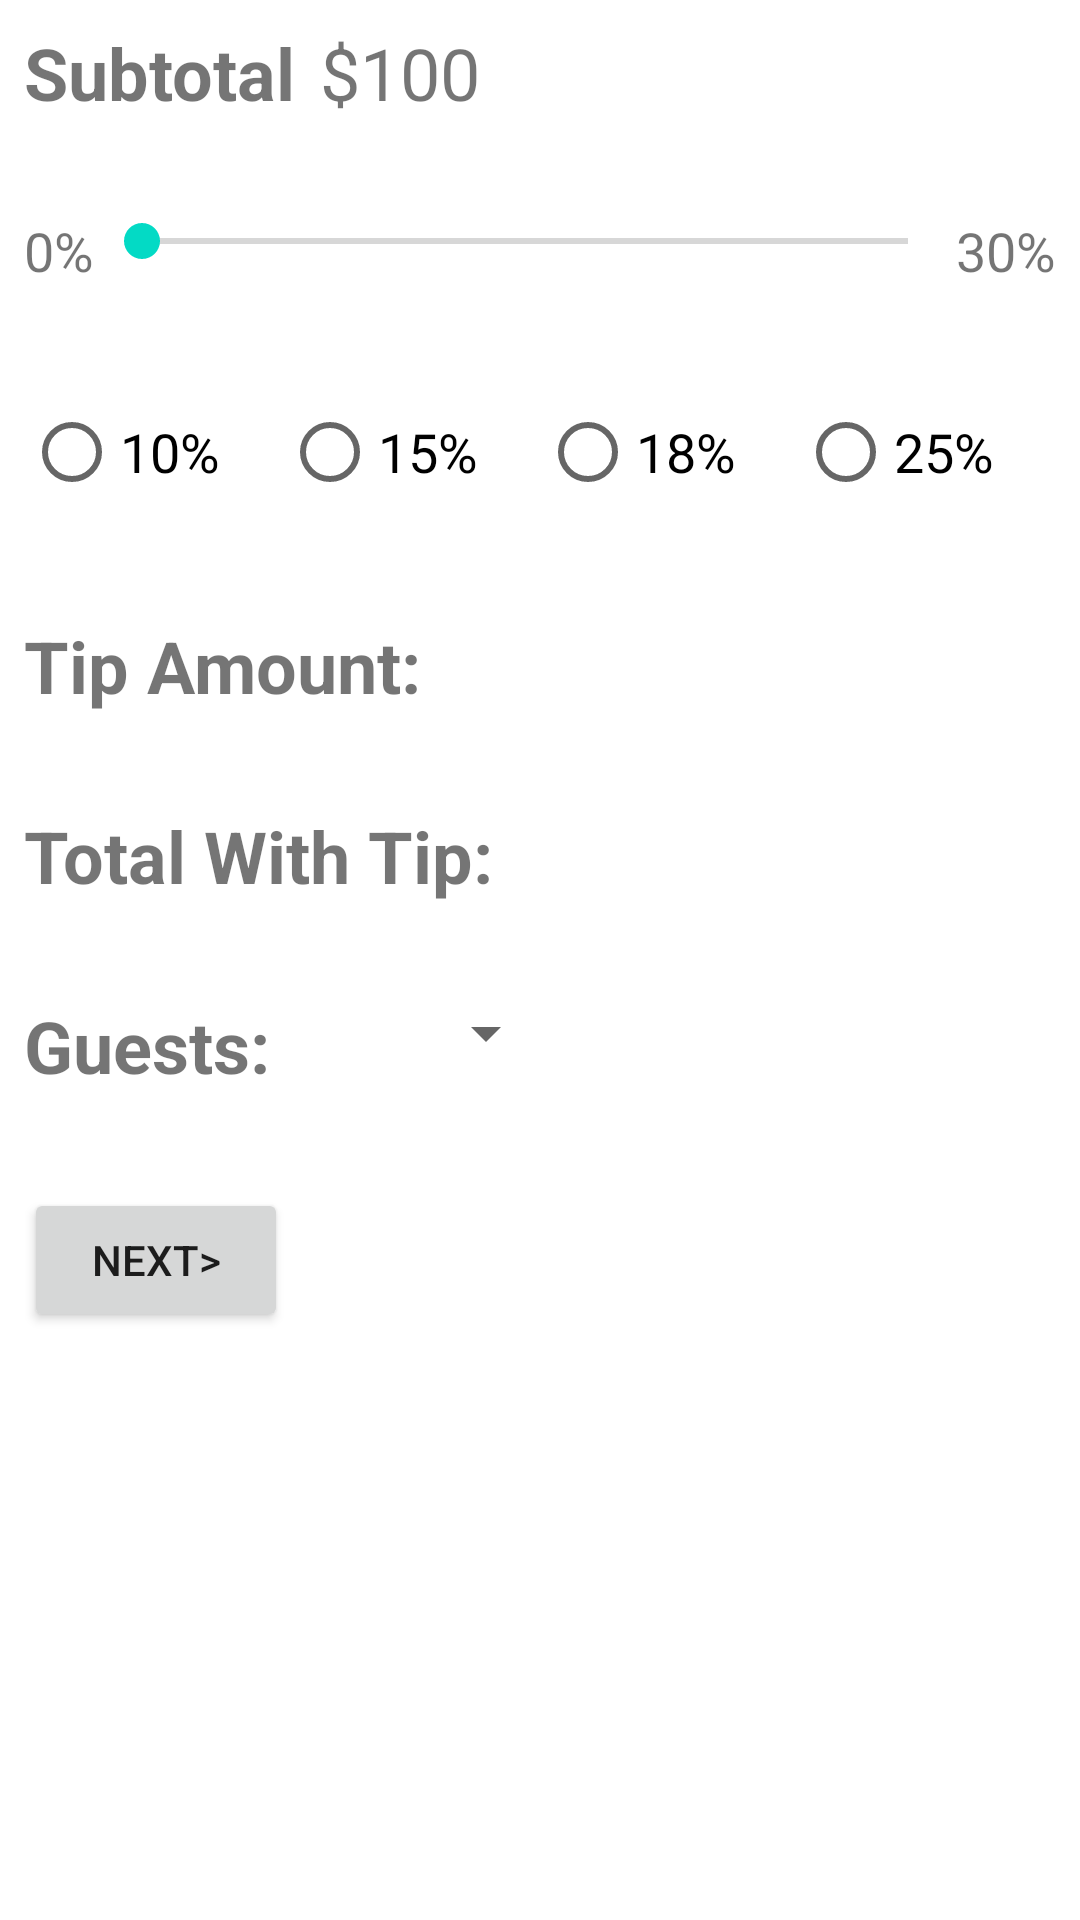

Write the Android layout XML for this screen, with the resource values it uses.
<!-- AndroidManifest.xml: application theme Theme.CalculatorPart3 -->
<!-- res/layout/fragment_tip.xml -->
<?xml version="1.0" encoding="utf-8"?>
<LinearLayout xmlns:android="http://schemas.android.com/apk/res/android"
    xmlns:app="http://schemas.android.com/apk/res-auto"
    xmlns:tools="http://schemas.android.com/tools"
    android:layout_width="match_parent"
    android:layout_height="match_parent"
    tools:context=".TipFragment"
    android:padding="8dp"
    android:orientation="vertical"
    android:id = "@+id/main_fragment"
    >


    <LinearLayout
        android:layout_width="wrap_content"
        android:layout_height="wrap_content"
        android:layout_weight="1">

        <TextView
            android:layout_width="wrap_content"
            android:layout_height="wrap_content"
            android:text="Subtotal"
            android:textSize="24sp"
            android:textStyle="bold" />

        <TextView
            android:id="@+id/amountSub"
            android:layout_width="wrap_content"
            android:layout_height="wrap_content"
            android:layout_marginLeft="8dp"
            android:text="$100"
            android:textSize="24sp" />


    </LinearLayout>

    <LinearLayout
        android:layout_width="match_parent"
        android:layout_height="wrap_content"
        android:layout_weight="1">

        <TextView
            android:layout_width="wrap_content"
            android:layout_height="wrap_content"
            android:text="0%"
            android:textSize="18sp" />

        <SeekBar
            android:id="@+id/seekBar"
            android:layout_width="wrap_content"
            android:layout_height="wrap_content"
            android:layout_weight="1"
            android:max="30" />

        <TextView
            android:layout_width="wrap_content"
            android:layout_height="wrap_content"
            android:text="30%"
            android:textSize="18sp" />
    </LinearLayout>

    <LinearLayout
        android:layout_width="match_parent"
        android:layout_height="wrap_content"
        android:layout_weight="1"
        android:orientation="horizontal">

        <RadioGroup
            android:id="@+id/radioGroup"
            android:layout_width="match_parent"
            android:layout_height="wrap_content"
            android:orientation="horizontal">

            <RadioButton
                android:id="@+id/radioButton"
                android:layout_width="wrap_content"
                android:layout_height="wrap_content"
                android:layout_weight="1"
                android:text="10%"
                android:textSize="18sp" />

            <RadioButton
                android:id="@+id/radioButton2"
                android:layout_width="wrap_content"
                android:layout_height="wrap_content"
                android:layout_weight="1"
                android:text="15%"
                android:textSize="18sp" />

            <RadioButton
                android:id="@+id/radioButton3"
                android:layout_width="wrap_content"
                android:layout_height="wrap_content"
                android:layout_weight="1"
                android:text="18%"
                android:textSize="18sp" />

            <RadioButton
                android:id="@+id/radioButton4"
                android:layout_width="wrap_content"
                android:layout_height="wrap_content"
                android:layout_weight="1"
                android:text="25%"
                android:textSize="18sp" />
        </RadioGroup>
    </LinearLayout>

    <LinearLayout
        android:layout_width="match_parent"
        android:layout_height="wrap_content"
        android:layout_weight="1"
        android:orientation="horizontal">

        <TextView
            android:id="@+id/textView"
            android:layout_width="wrap_content"
            android:layout_height="wrap_content"
            android:text="Tip Amount: "
            android:textSize="24sp"
            android:textStyle="bold" />

        <TextView
            android:id="@+id/textView2"
            android:layout_width="wrap_content"
            android:layout_height="wrap_content"
            android:textSize="24sp" />
    </LinearLayout>

    <LinearLayout
        android:layout_width="match_parent"
        android:layout_height="wrap_content"
        android:layout_weight="1"
        android:orientation="horizontal">

        <TextView
            android:id="@+id/textView7"
            android:layout_width="wrap_content"
            android:layout_height="wrap_content"
            android:text="Total With Tip: "
            android:textSize="24sp"
            android:textStyle="bold" />

        <TextView
            android:id="@+id/textView8"
            android:layout_width="wrap_content"
            android:layout_height="wrap_content"
            android:textSize="24sp" />
    </LinearLayout>

    <LinearLayout
        android:layout_width="match_parent"
        android:layout_height="wrap_content"
        android:layout_weight="1"
        android:orientation="horizontal">

        <TextView
            android:id="@+id/textView9"
            android:layout_width="wrap_content"
            android:layout_height="wrap_content"
            android:text="Guests: "
            android:textSize="24sp"
            android:textStyle="bold" />

        <Spinner
            android:id="@+id/spinner"
            android:layout_width="90dp"
            android:layout_height="wrap_content" />

    </LinearLayout>

    <LinearLayout
        android:layout_width="match_parent"
        android:layout_height="wrap_content"
        android:layout_weight="6"
        android:orientation="horizontal">

        <Button
            android:id="@+id/next"
            android:layout_width="wrap_content"
            android:layout_height="wrap_content"
            android:text="NEXT>" />

    </LinearLayout>


</LinearLayout>
<!-- resources referenced by this layout -->
<resources>
  <style name="Theme.CalculatorPart3" parent="Theme.MaterialComponents.DayNight.DarkActionBar">
          
          <item name="colorPrimary">@color/purple_500</item>
          <item name="colorPrimaryVariant">@color/purple_700</item>
          <item name="colorOnPrimary">@color/white</item>
          
          <item name="colorSecondary">@color/teal_200</item>
          <item name="colorSecondaryVariant">@color/teal_700</item>
          <item name="colorOnSecondary">@color/black</item>
          
          <item name="android:statusBarColor" tools:targetApi="l">?attr/colorPrimaryVariant</item>
          
      </style>
  <!-- not gathered from this repository: default colours our renderer supplied (Android Studio template values) -->
  <color name="purple_500">#FF6200EE</color>
  <color name="purple_700">#FF3700B3</color>
  <color name="teal_200">#FF03DAC5</color>
  <color name="teal_700">#FF018786</color>
  <color name="black">#FF000000</color>
  <color name="white">#FFFFFFFF</color>
</resources>
